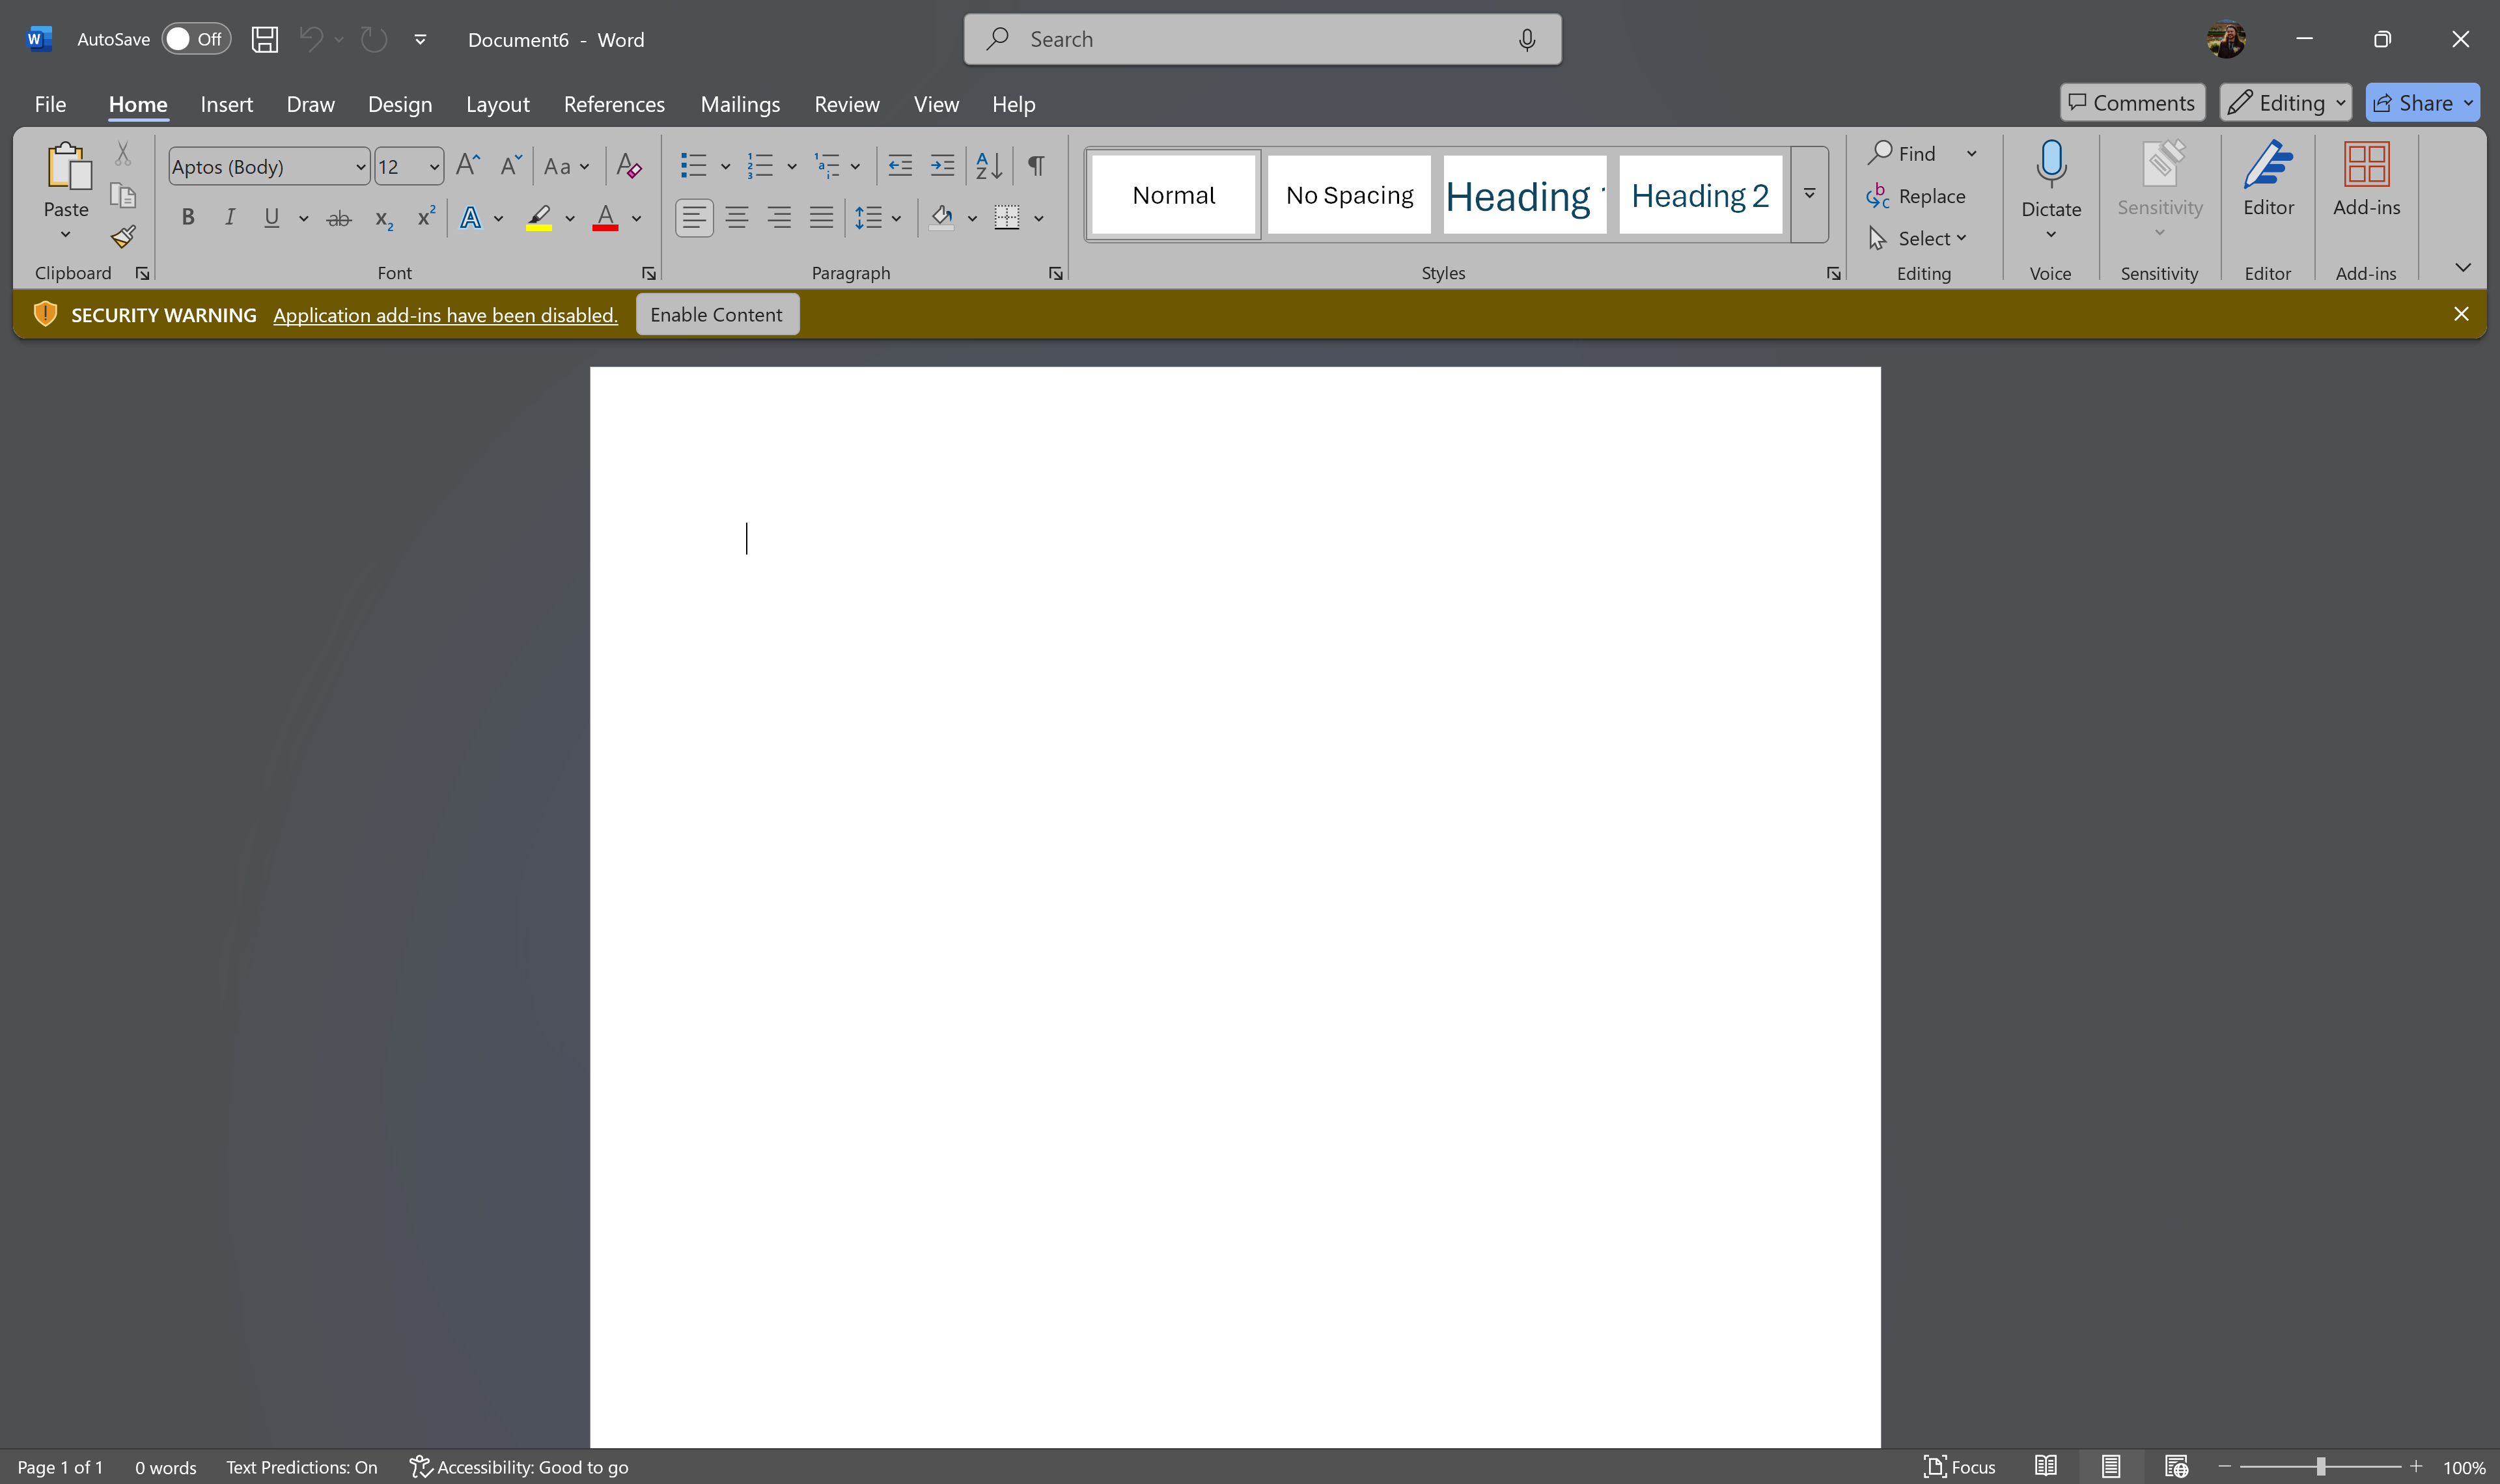
Task: Add Outbreak data to NDOMS and produce Job Request Forms. Update relevant Outbreak Sharepoint areas.
Workflow: User Edit JRF

Step 1: Open new word docx on the element (winword.exe)
